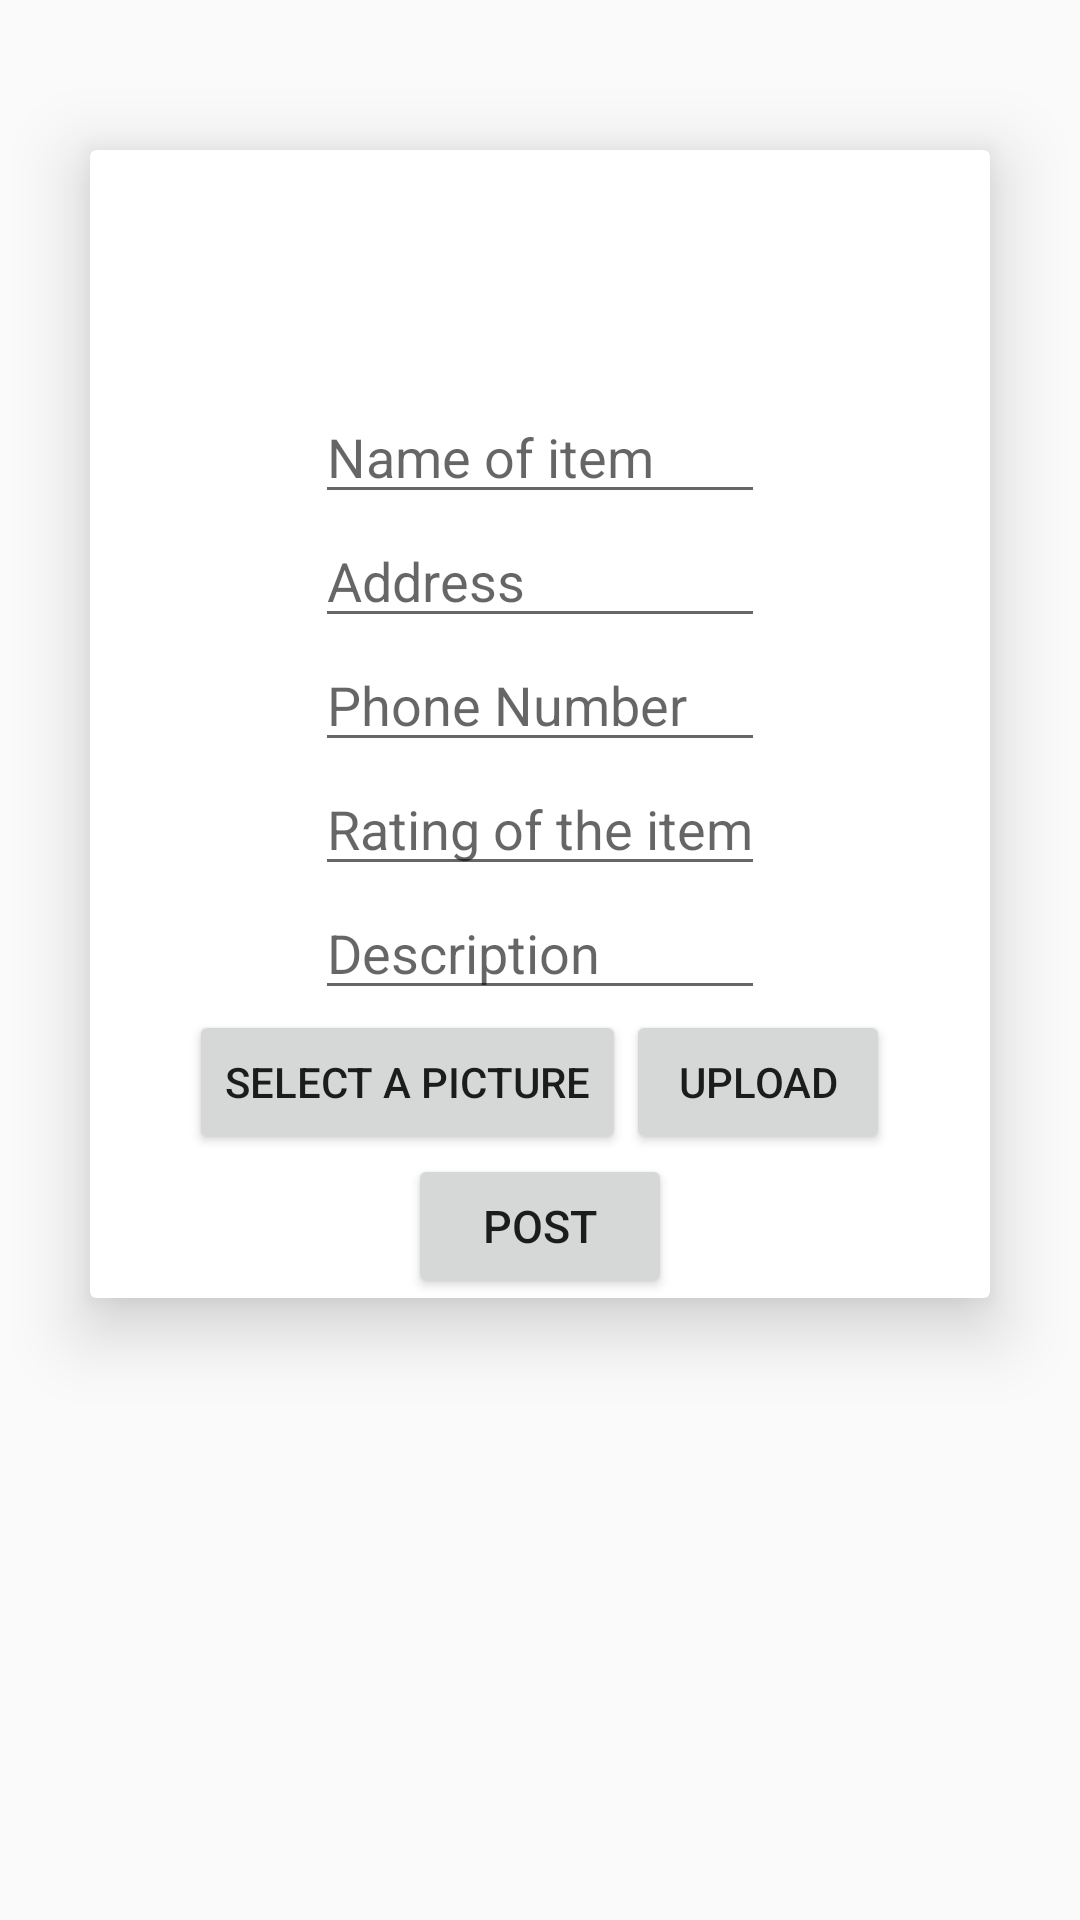

The Android layout XML behind this screen, and the referenced resources:
<!-- AndroidManifest.xml: activity theme ListTheme -->
<!-- res/layout/activity_post_item.xml -->
<?xml version="1.0" encoding="utf-8"?>
<LinearLayout xmlns:android="http://schemas.android.com/apk/res/android"
    xmlns:app="http://schemas.android.com/apk/res-auto"
    android:orientation="vertical"
    android:layout_width="match_parent"
    android:layout_height="match_parent"
    android:gravity="center_horizontal"
    android:background="@drawable/postbackg"
    android:weightSum="1">

    <android.support.v7.widget.CardView
        android:id="@+id/card_view"
        android:layout_width="300dp"
        android:layout_height="wrap_content"
        android:layout_gravity="center"
        android:layout_marginTop="50dp"
        app:cardElevation="14dp">

        <LinearLayout
            android:layout_width="match_parent"
            android:layout_height="match_parent"
            android:gravity="center"
            android:orientation="vertical">

            <TextView
                android:id="@+id/item_view"
                android:layout_width="match_parent"
                android:layout_height="20dp"
                android:layout_margin="30dp"
                android:textColor="@android:color/black" />

            <EditText
                android:id="@+id/name_id"
                android:layout_width="150dp"
                android:layout_height="wrap_content"
                android:hint="Name of item" />

            <EditText
                android:id="@+id/address_id"
                android:layout_width="150dp"
                android:layout_height="wrap_content"
                android:hint="Address"
                android:textColor="@android:color/black" />

            <EditText
                android:id="@+id/phoneNumber_id"
                android:layout_width="150dp"
                android:layout_height="wrap_content"
                android:hint="Phone Number" />

            <EditText
                android:id="@+id/rating_id"
                android:layout_width="150dp"
                android:layout_height="wrap_content"
                android:hint="Rating of the item" />

            <EditText
                android:id="@+id/description_id"
                android:layout_width="150dp"
                android:layout_height="wrap_content"
                android:hint="Description" />

            <LinearLayout
                android:layout_width="match_parent"
                android:layout_height="match_parent"
                android:orientation="horizontal"
                android:gravity="center">

            <Button
                android:id="@+id/select_picture"
                android:layout_width="wrap_content"
                android:layout_height="wrap_content"
                android:text="Select a picture"
                android:textAlignment="center" />

            <Button
                android:id="@+id/upload_picture"
                android:layout_width="wrap_content"
                android:layout_height="wrap_content"
                android:text="Upload" />
            </LinearLayout>


            <Button
                android:id="@+id/post_id"
                android:layout_width="wrap_content"
                android:layout_height="wrap_content"
                android:text="Post"
                android:textSize="15dp" />

        </LinearLayout>
    </android.support.v7.widget.CardView>

</LinearLayout>
<!-- resources referenced by this layout -->
<resources>
  <style name="ListTheme" parent="Theme.AppCompat.Light">
          
          <item name="colorPrimary">@android:color/black</item>
          <item name="colorPrimaryDark">@android:color/black</item>
          <item name="colorAccent">@android:color/white</item>
  
      </style>
</resources>
